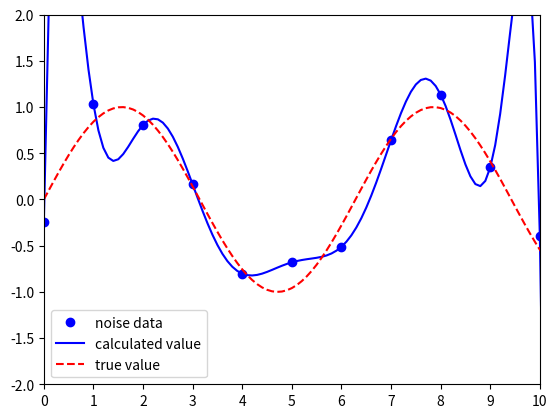

Python code for this plot:
import math
import numpy as np
import matplotlib.pyplot as plt

def draw(x):
    tt = 0
    result_value = []
    true_value = []
    while tt<10.1:
        temp_value = x[0]*(tt**10)+x[1]*(tt**9)+x[2]*(tt**8)+x[3]*(tt**7)+x[4]*(tt**6)+x[5]*(tt**5)+x[6]*(tt**4)+x[7]*(tt**3)+x[8]*(tt**2)+x[9]*tt+x[10]
        result_value.append(temp_value)
        true_value.append(math.sin(tt))
        tt += 0.1
    return result_value, true_value

t = [i for i in range(0,11)]
y = []

true_value = []

for i in t:
    noise = np.random.normal(loc=0, scale=0.2)
    y.append(math.sin(i)+noise)
    
#used to dot the noise values
yy = [None for _ in range(101)]
for i in range(0,11):
    yy[i*10] = y[i]

t = np.array(t)
y = np.array(y)

phi = np.vander(t)
x = np.dot(np.linalg.inv(phi), y.T)

result,true_value = draw(x)

ax = plt.subplot()
plt.plot(yy,'o', color='blue', label='noise data')
plt.plot(result, color='blue', label='calculated value')
plt.plot(true_value, color='red', linestyle='dashed', label='true value')
plt.legend()

#change the x-axis-label (not change the value itself) 
ax.set_xticks(np.linspace(0, 100, 11))
ax.set_xticklabels(['0','1','2','3','4','5','6','7','8','9','10'])

ax.set_xlim(0.0, 100.0)
ax.set_ylim(-2.0, 2.0)
plt.show()
